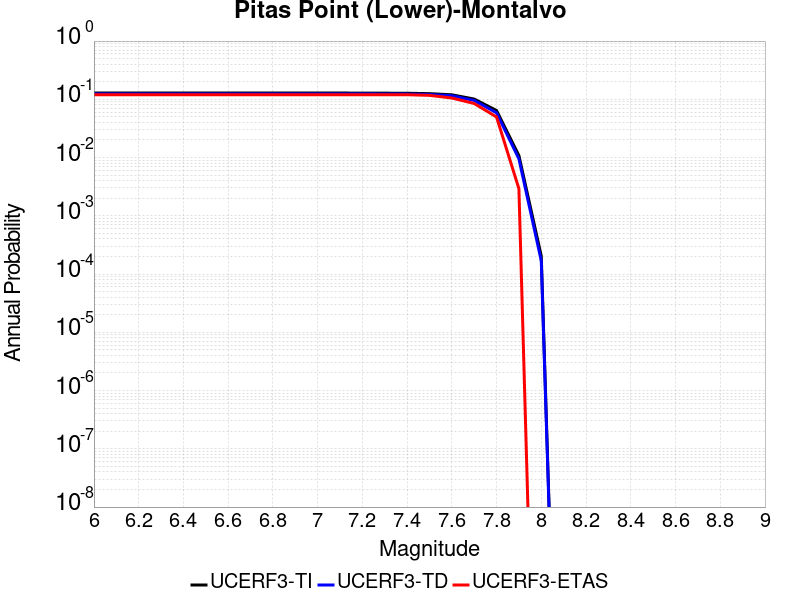

Data behind this chart, as committed beside it:
Magnitude, UCERF3-TI Prob, UCERF3-TD Prob, UCERF3-ETAS Prob
6.0, 0.1281, 0.1242, 0.1199
6.1, 0.1281, 0.1242, 0.1199
6.2, 0.1281, 0.1242, 0.1199
6.3, 0.1281, 0.1242, 0.1199
6.4, 0.1281, 0.1242, 0.1199
6.5, 0.1281, 0.1242, 0.1199
6.6, 0.1281, 0.1242, 0.1199
6.7, 0.1281, 0.1242, 0.1199
6.8, 0.1281, 0.1242, 0.1199
6.9, 0.1281, 0.1242, 0.1199
7.0, 0.1281, 0.1242, 0.1199
7.1, 0.1281, 0.1242, 0.1199
7.2, 0.1279, 0.124, 0.1199
7.3, 0.1275, 0.1235, 0.1199
7.4, 0.1271, 0.1231, 0.1199
7.5, 0.1251, 0.121, 0.117
7.6, 0.1195, 0.1152, 0.1053
7.7, 0.1011, 0.09566, 0.0848
7.8, 0.06423, 0.05864, 0.04971
7.9, 0.01081, 0.00951, 0.002924
8.0, 2.0325146E-4, 1.6884145E-4, 0.0
